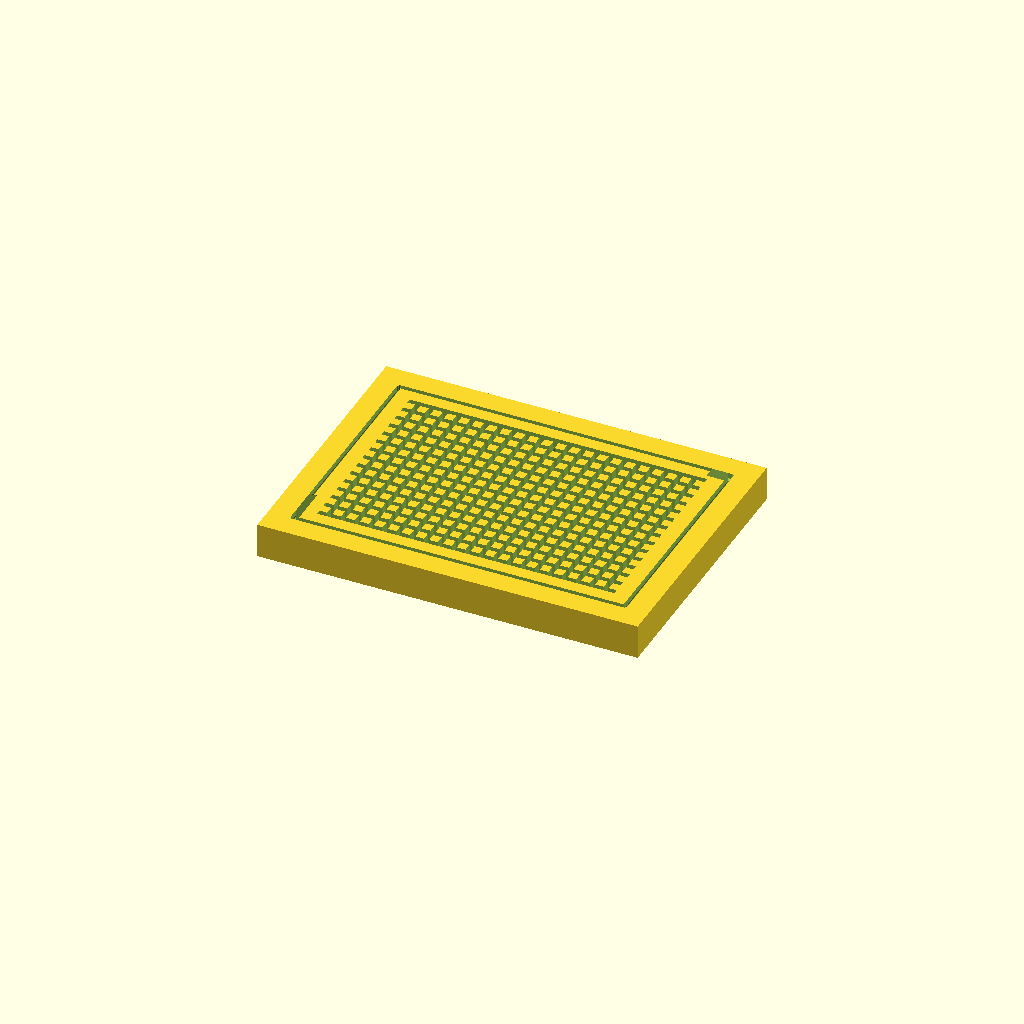
Cell 1: rendered with the file's own defaults.
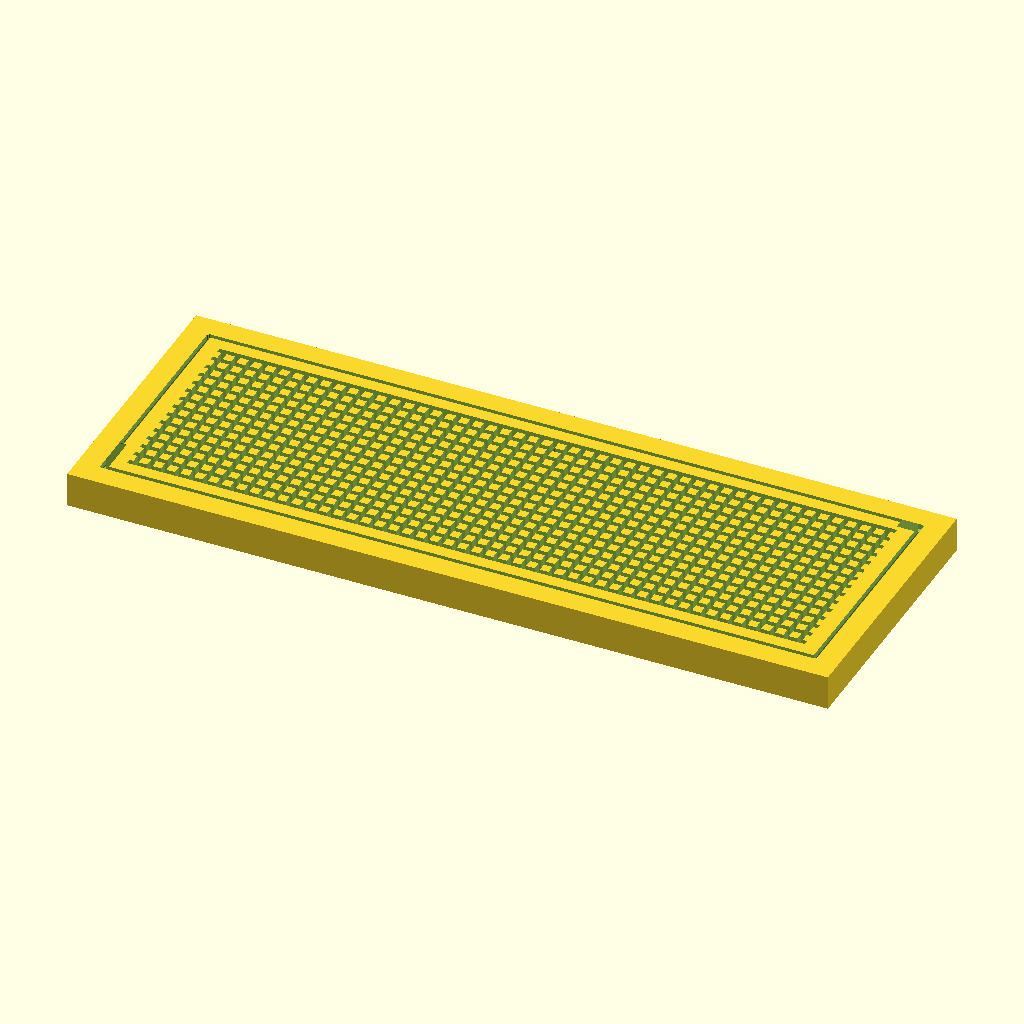
Cell 2: the same model with width = 220.
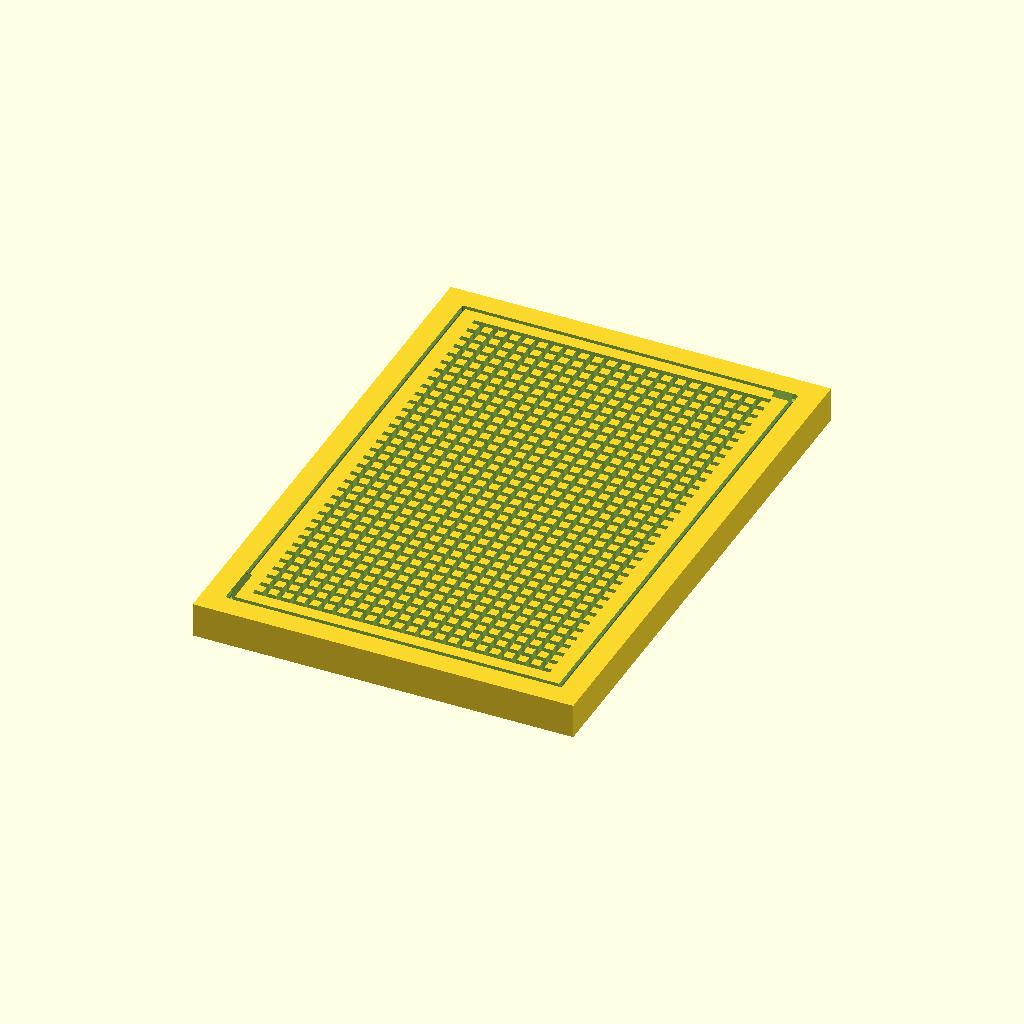
Cell 3 — length set to 160, the other parameters unchanged.
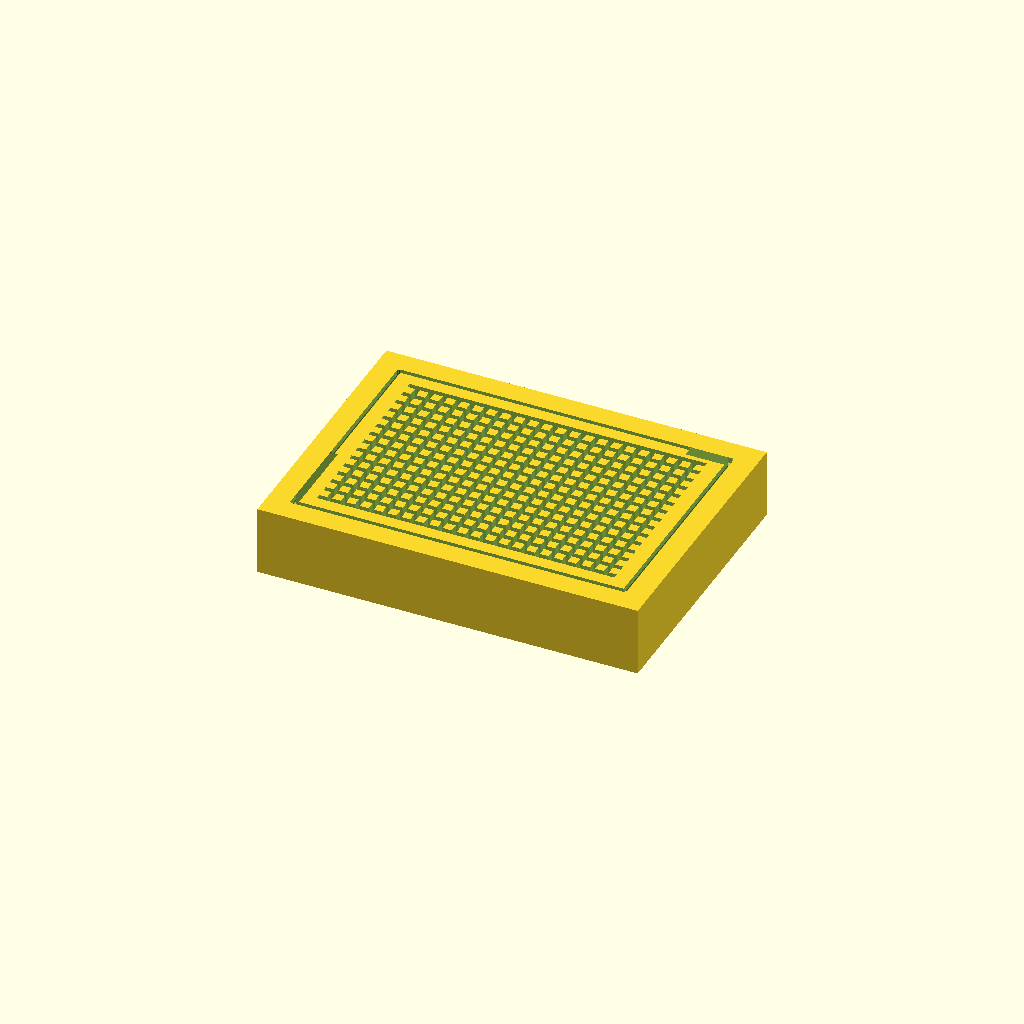
Cell 4: height = 20 (everything else at default).
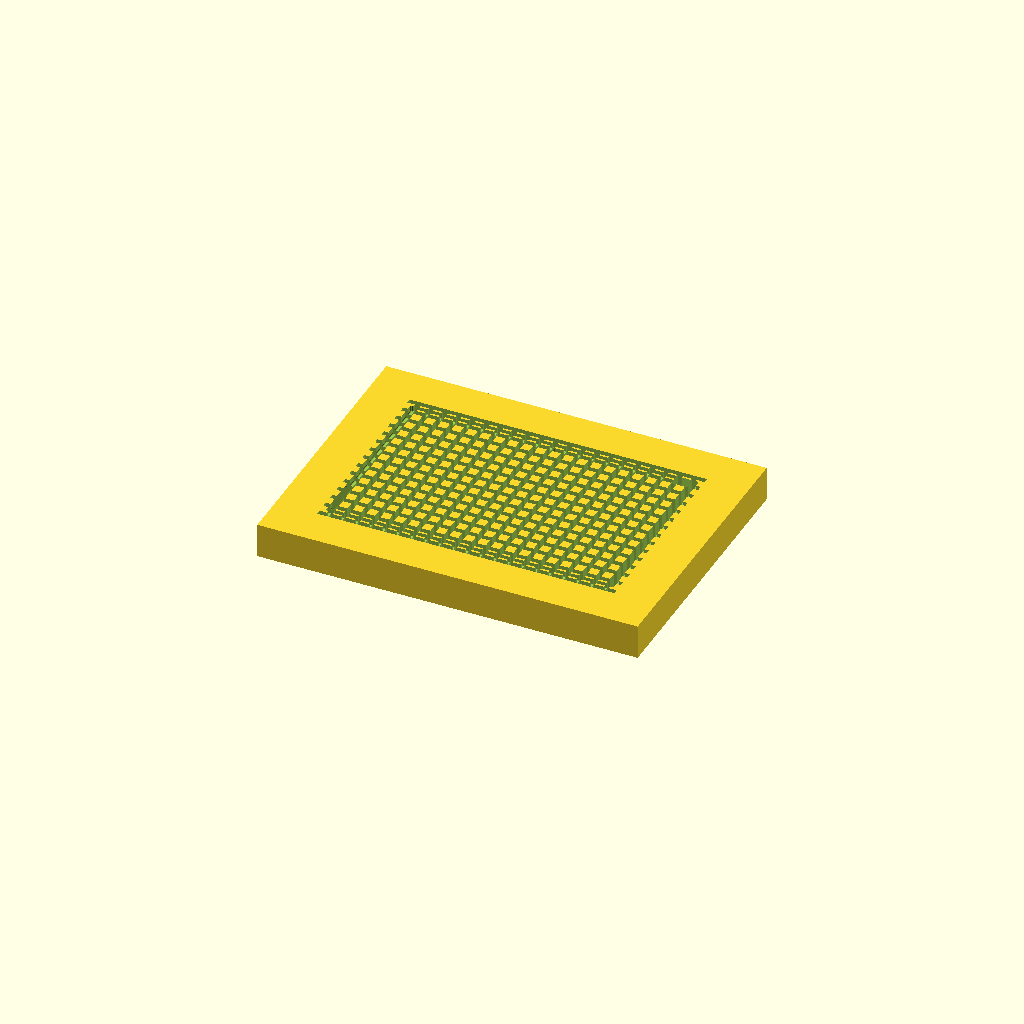
Cell 5: groove_padding = 14 (everything else at default).
All cells are drawn from one camera (rotation 55°, 0°, 25°, orthographic, colour scheme Cornfield), so only the parameter changes between them.
Source of the model, pcbholder/vacbed-xq/vacbed.scad:



width = 110;
length = 80;
height = 10;

groove_size = 1;
groove_padding = 7;
groove_radius = 0.3;
groove_depth = 1.85;

grid_padding = 12;
grid_width = 1.5;
grid_spacing = 2.5;
grid_depth = 7;

grid_span = grid_spacing + grid_width;

hole_dia = 5;
hole_len = 2 * grid_padding + 1;

// computed

grid_wcnt = floor((width - 2 * grid_padding) / grid_span / 2);
grid_vcnt = floor((length - 2 * grid_padding) / grid_span / 2);

difference() {
  cube([width, length, height], true);

  translate([0, 0, height - grid_depth]) union() {
      for (x = [-grid_wcnt:1:grid_wcnt]) {
        translate([x * grid_span, 0, 0]) cube([grid_width, length - 2 * grid_padding, height], true);
      }
      for (y = [-grid_vcnt:1:grid_vcnt]) {
        translate([0, y * grid_span, 0]) cube([width - 2 * grid_padding, grid_width, height], true);
      }
    }

  minkowski() {

    translate([0, 0, height + groove_radius - groove_depth]) union() {

        translate([-width / 2 + groove_padding, 0, 0]) cube([groove_size - groove_radius, length - 2 * groove_padding, height], true);
        translate([width / 2 - groove_padding, 0, 0]) cube([groove_size - groove_radius, length - 2 * groove_padding, height], true);

        translate([0, -length / 2 + groove_padding, 0]) cube([width - 2 * groove_padding, groove_size - groove_radius, height], true);
        translate([0, length / 2 - groove_padding, 0]) cube([width - 2 * groove_padding, groove_size - groove_radius, height], true);
      }
    sphere(r=groove_radius, $fa=15, $fs=0.1);
  }

  translate([0,length/2,0])  rotate(90,[1,0,0]) cylinder(h=hole_len, d=hole_dia, $fa=15, $fs=0.1, center=true);
}
Customizer parameters (derived from the source; name, type, default, range or options):
width: number, default 110
length: number, default 80
height: number, default 10
groove_size: number, default 1
groove_padding: number, default 7
groove_radius: number, default 0.3
groove_depth: number, default 1.85
grid_padding: number, default 12
grid_width: number, default 1.5
grid_spacing: number, default 2.5
grid_depth: number, default 7
hole_dia: number, default 5
